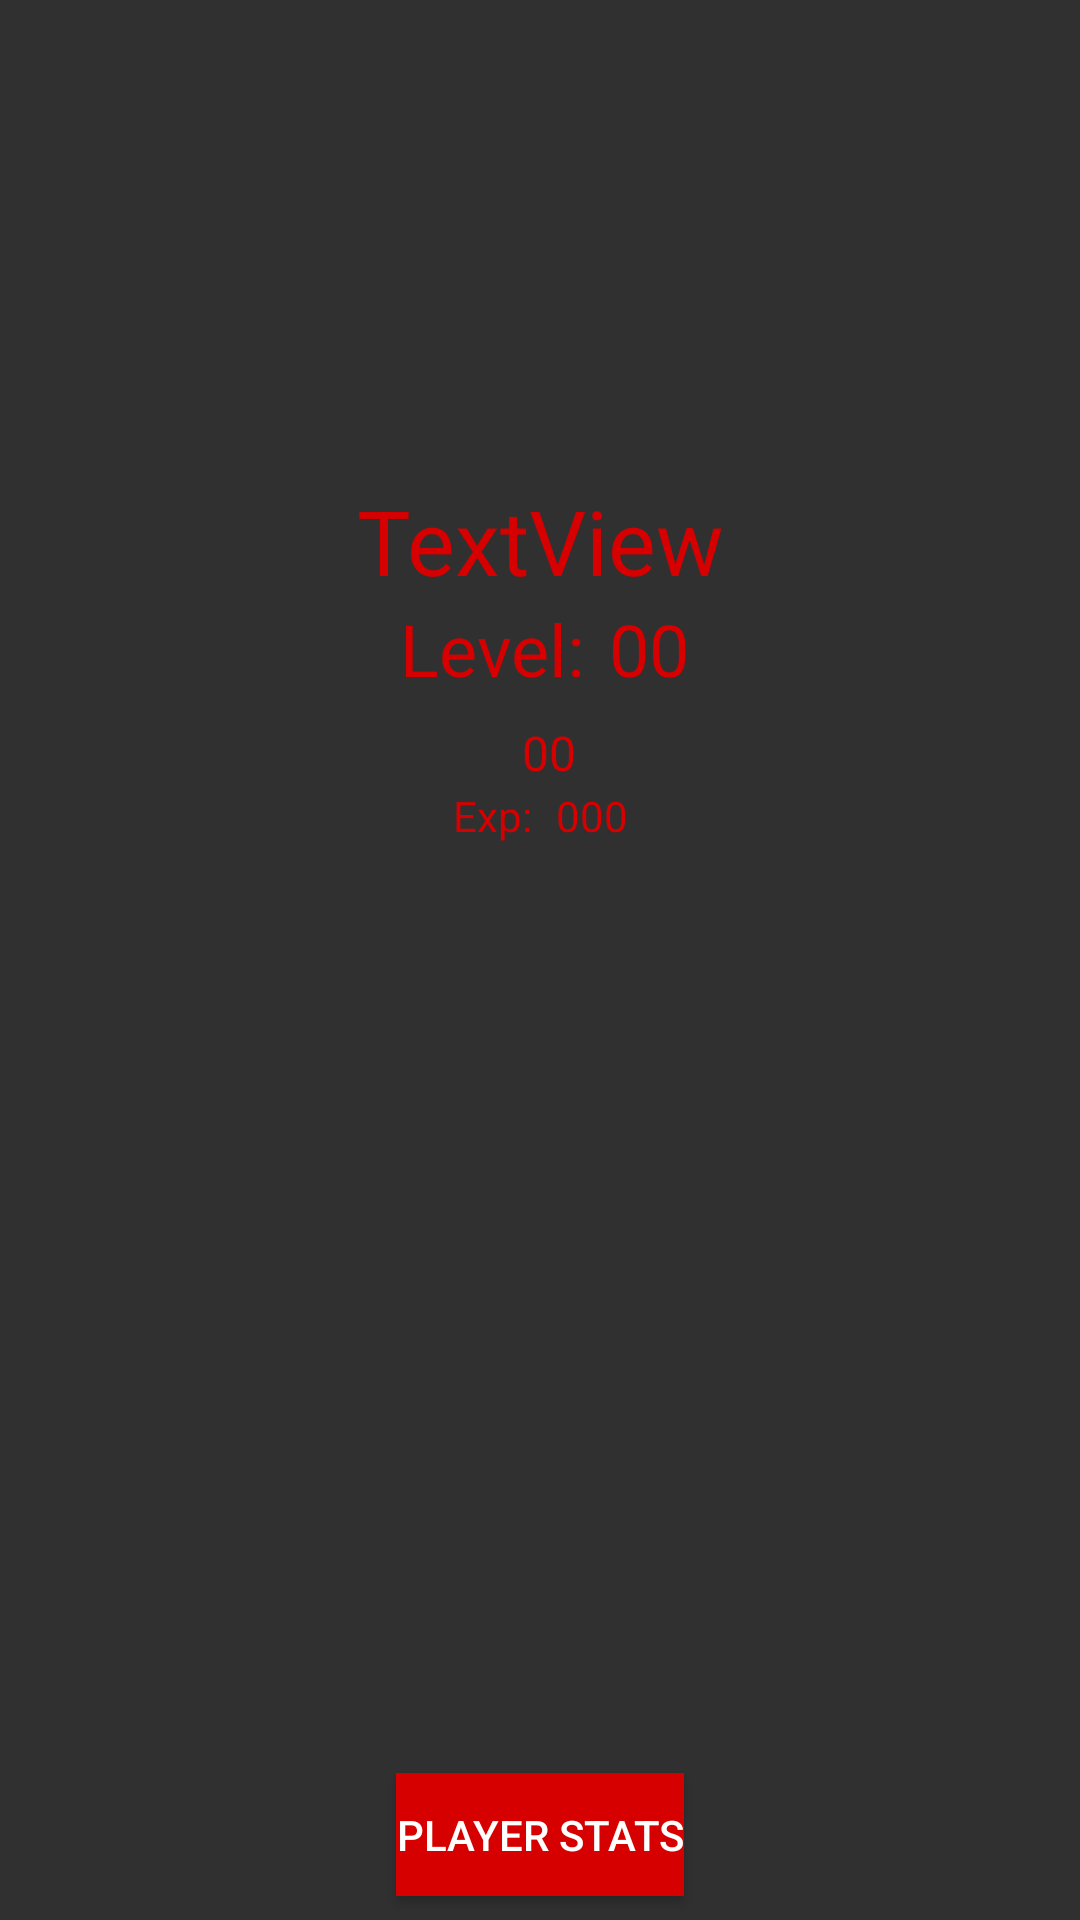

This screen was rendered from an Android layout file. Write that file and the resources it references.
<!-- AndroidManifest.xml: application theme Theme.AppCompat.NoActionBar -->
<!-- res/layout/activity_user_profile.xml -->
<?xml version="1.0" encoding="utf-8"?>
<android.support.constraint.ConstraintLayout xmlns:android="http://schemas.android.com/apk/res/android"
    xmlns:app="http://schemas.android.com/apk/res-auto"
    xmlns:tools="http://schemas.android.com/tools"
    android:layout_width="match_parent"
    android:layout_height="match_parent"
    tools:context=".UserProfileActivity">

    <ImageView
        android:id="@+id/profileImage"
        android:layout_width="120dp"
        android:layout_height="120dp"
        android:layout_marginEnd="8dp"
        android:layout_marginLeft="8dp"
        android:layout_marginRight="8dp"
        android:layout_marginStart="8dp"
        android:layout_marginTop="32dp"
        app:layout_constraintEnd_toEndOf="parent"
        app:layout_constraintStart_toStartOf="parent"
        app:layout_constraintTop_toTopOf="parent"
        app:srcCompat="@mipmap/ic_launcher_round" />

    <TextView
        android:id="@+id/userName"
        android:layout_width="wrap_content"
        android:layout_height="wrap_content"
        android:layout_marginEnd="8dp"
        android:layout_marginLeft="8dp"
        android:layout_marginRight="8dp"
        android:layout_marginStart="8dp"
        android:layout_marginTop="8dp"
        android:text="TextView"
        android:textSize="30sp"
        android:textColor="@color/colorSecondary"
        app:layout_constraintEnd_toEndOf="parent"
        app:layout_constraintStart_toStartOf="parent"
        app:layout_constraintTop_toBottomOf="@+id/profileImage" />

    <TextView
        android:id="@+id/textView5"
        android:layout_width="wrap_content"
        android:layout_height="wrap_content"
        android:layout_marginEnd="40dp"
        android:layout_marginLeft="8dp"
        android:layout_marginRight="40dp"
        android:layout_marginStart="8dp"
        android:layout_marginTop="200dp"
        android:textColor="@color/colorSecondary"
        android:text="Level:"
        android:textSize="24sp"
        app:layout_constraintEnd_toEndOf="parent"
        app:layout_constraintStart_toStartOf="parent"
        app:layout_constraintTop_toTopOf="parent" />

    <TextView
        android:id="@+id/userLevel"
        android:layout_width="wrap_content"
        android:layout_height="wrap_content"
        android:layout_marginLeft="8dp"
        android:layout_marginStart="8dp"
        android:layout_marginTop="200dp"
        android:text="00"
        android:textSize="24sp"
        app:layout_constraintStart_toEndOf="@+id/textView5"
        app:layout_constraintTop_toTopOf="parent"
        android:textColor="@color/colorSecondary"/>

    <TextView
        android:id="@+id/userLevel2"
        android:layout_width="wrap_content"
        android:layout_height="20dp"
        android:layout_marginEnd="8dp"
        android:layout_marginRight="8dp"
        android:layout_marginTop="240dp"
        android:text="00"
        android:textSize="16sp"
        android:textColor="@color/colorSecondary"
        app:layout_constraintEnd_toStartOf="@+id/progressBar2"
        app:layout_constraintTop_toTopOf="parent" />

    <ProgressBar
        android:id="@+id/progressBar2"
        style="?android:attr/progressBarStyleHorizontal"
        android:layout_width="0dp"
        android:layout_height="20dp"
        android:layout_marginEnd="200dp"
        android:layout_marginLeft="200dp"
        android:layout_marginRight="200dp"
        android:layout_marginStart="200dp"
        android:layout_marginTop="240dp"
        android:backgroundTint="@color/colorSecondary"
        app:layout_constraintEnd_toEndOf="parent"
        app:layout_constraintStart_toStartOf="parent"
        app:layout_constraintTop_toTopOf="parent" />

    <TextView
        android:id="@+id/textView4"
        android:layout_width="wrap_content"
        android:layout_height="wrap_content"
        android:layout_marginEnd="40dp"
        android:layout_marginLeft="8dp"
        android:layout_marginRight="40dp"
        android:layout_marginStart="8dp"
        android:layout_marginTop="30dp"
        android:textColor="@color/colorSecondary"
        android:text="Exp:"
        app:layout_constraintEnd_toEndOf="parent"
        app:layout_constraintStart_toStartOf="parent"
        app:layout_constraintTop_toBottomOf="@+id/textView5" />

    <TextView
        android:id="@+id/userExp"
        android:layout_width="wrap_content"
        android:layout_height="wrap_content"
        android:layout_marginLeft="8dp"
        android:layout_marginStart="8dp"
        android:layout_marginTop="30dp"
        android:textColor="@color/colorSecondary"
        android:text="000"
        app:layout_constraintStart_toEndOf="@+id/textView4"
        app:layout_constraintTop_toBottomOf="@+id/userLevel" />

    <Button
        android:id="@+id/buttonStats"
        android:layout_width="wrap_content"
        android:layout_height="41dp"
        android:layout_marginBottom="8dp"
        android:layout_marginEnd="8dp"
        android:layout_marginLeft="8dp"
        android:layout_marginRight="8dp"
        android:layout_marginStart="8dp"
        android:text="Player Stats"
        android:background="@color/colorSecondary"
        app:layout_constraintBottom_toBottomOf="parent"
        app:layout_constraintEnd_toEndOf="parent"
        app:layout_constraintStart_toStartOf="parent" />

</android.support.constraint.ConstraintLayout>
<!-- resources referenced by this layout -->
<resources>
  <color name="colorSecondary">#d60000</color>
</resources>
